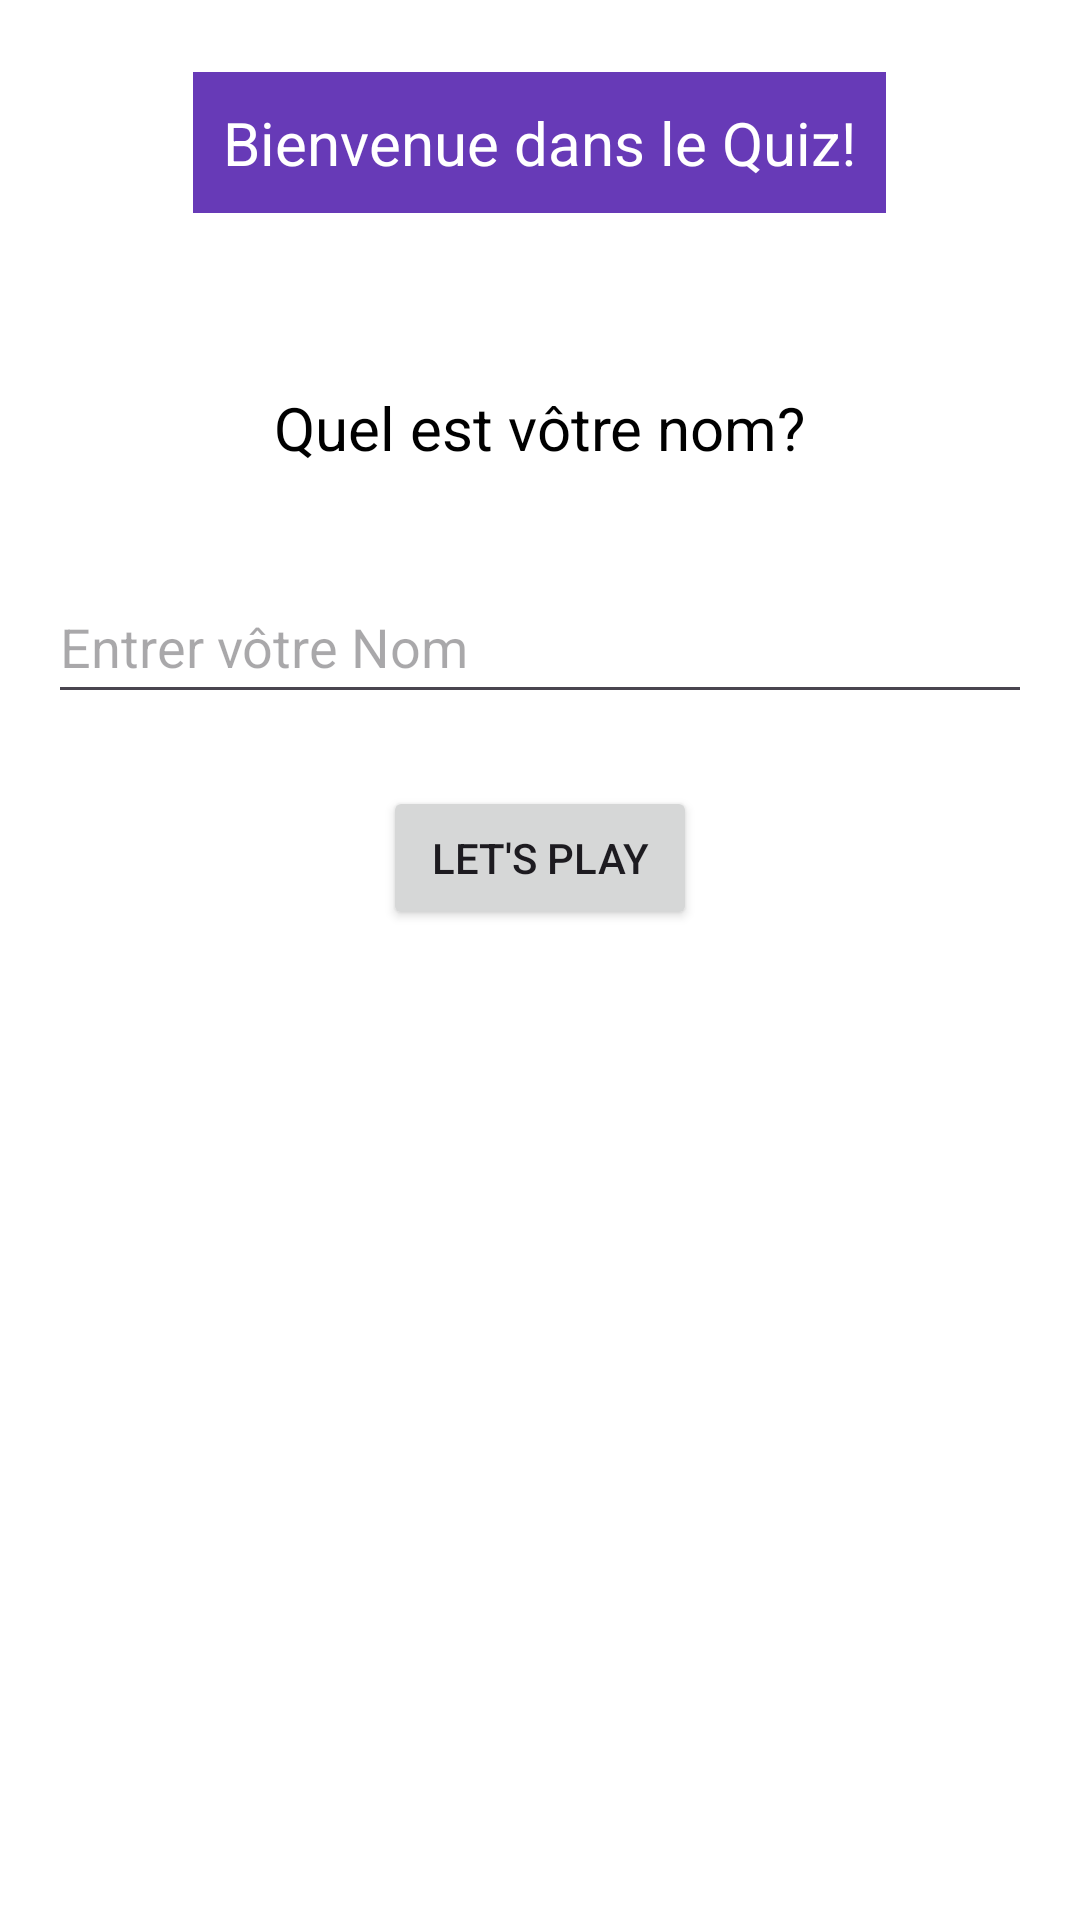

Reconstruct the res/layout file that produces this screen, plus the resources it refers to.
<!-- AndroidManifest.xml: application theme Theme.SuperQuizz -->
<!-- res/layout/fragment_welcome.xml -->
<?xml version="1.0" encoding="utf-8"?>
<LinearLayout xmlns:android="http://schemas.android.com/apk/res/android"
    xmlns:tools="http://schemas.android.com/tools"
    android:layout_width="match_parent"
    android:layout_height="match_parent"
    android:layout_gravity="center_horizontal"
    android:background="@color/white"
    android:orientation="vertical"
    tools:context="com.example.superquizz.ui.welcome.WelcomeFragment">

    

    <TextView
        android:layout_width="wrap_content"
        android:layout_height="wrap_content"
        android:layout_gravity="center"
        android:layout_margin="24dp"
        android:background="@color/violet"
        android:padding="10dp"
        android:text="@string/welcome_to_our_quiz"
        android:textAlignment="center"
        android:textColor="@color/white"
        android:textSize="20sp"
        android:textStyle="normal" />

    <TextView
        android:layout_width="wrap_content"
        android:layout_height="wrap_content"
        android:layout_gravity="center"
        android:layout_margin="24dp"
        android:padding="10dp"
        android:text="@string/what_is_your_name"
        android:textAlignment="center"
        android:textColor="@color/black"
        android:textSize="20sp"
        android:textStyle="normal" />

    <EditText
        android:id="@+id/usernameEditText"
        android:layout_width="match_parent"
        android:layout_height="wrap_content"
        android:layout_gravity="center"
        android:layout_marginHorizontal="16dp"
        android:textColor="@color/black"
        android:hint="@string/type_your_name"
        android:minHeight="48dp" />

    <Button
        android:id="@+id/playButton"
        android:layout_width="wrap_content"
        android:layout_height="wrap_content"
        android:layout_gravity="center"
        android:layout_margin="24dp"
        android:paddingHorizontal="16dp"
        android:text="@string/let_s_play" />
</LinearLayout>
<!-- resources referenced by this layout -->
<resources>
  <color name="black">#FF000000</color>
  <color name="violet">#673AB7</color>
  <color name="white">#FFFFFFFF</color>
  <string name="let_s_play">Let\'s Play</string>
  <string name="type_your_name">Entrer vôtre Nom</string>
  <string name="welcome_to_our_quiz">Bienvenue dans le Quiz!</string>
  <string name="what_is_your_name">Quel est vôtre nom?</string>
  <style name="Theme.SuperQuizz" parent="Base.Theme.SuperQuizz" />
  <style name="Base.Theme.SuperQuizz" parent="Theme.Material3.DayNight.NoActionBar">
          
          
      </style>
</resources>
